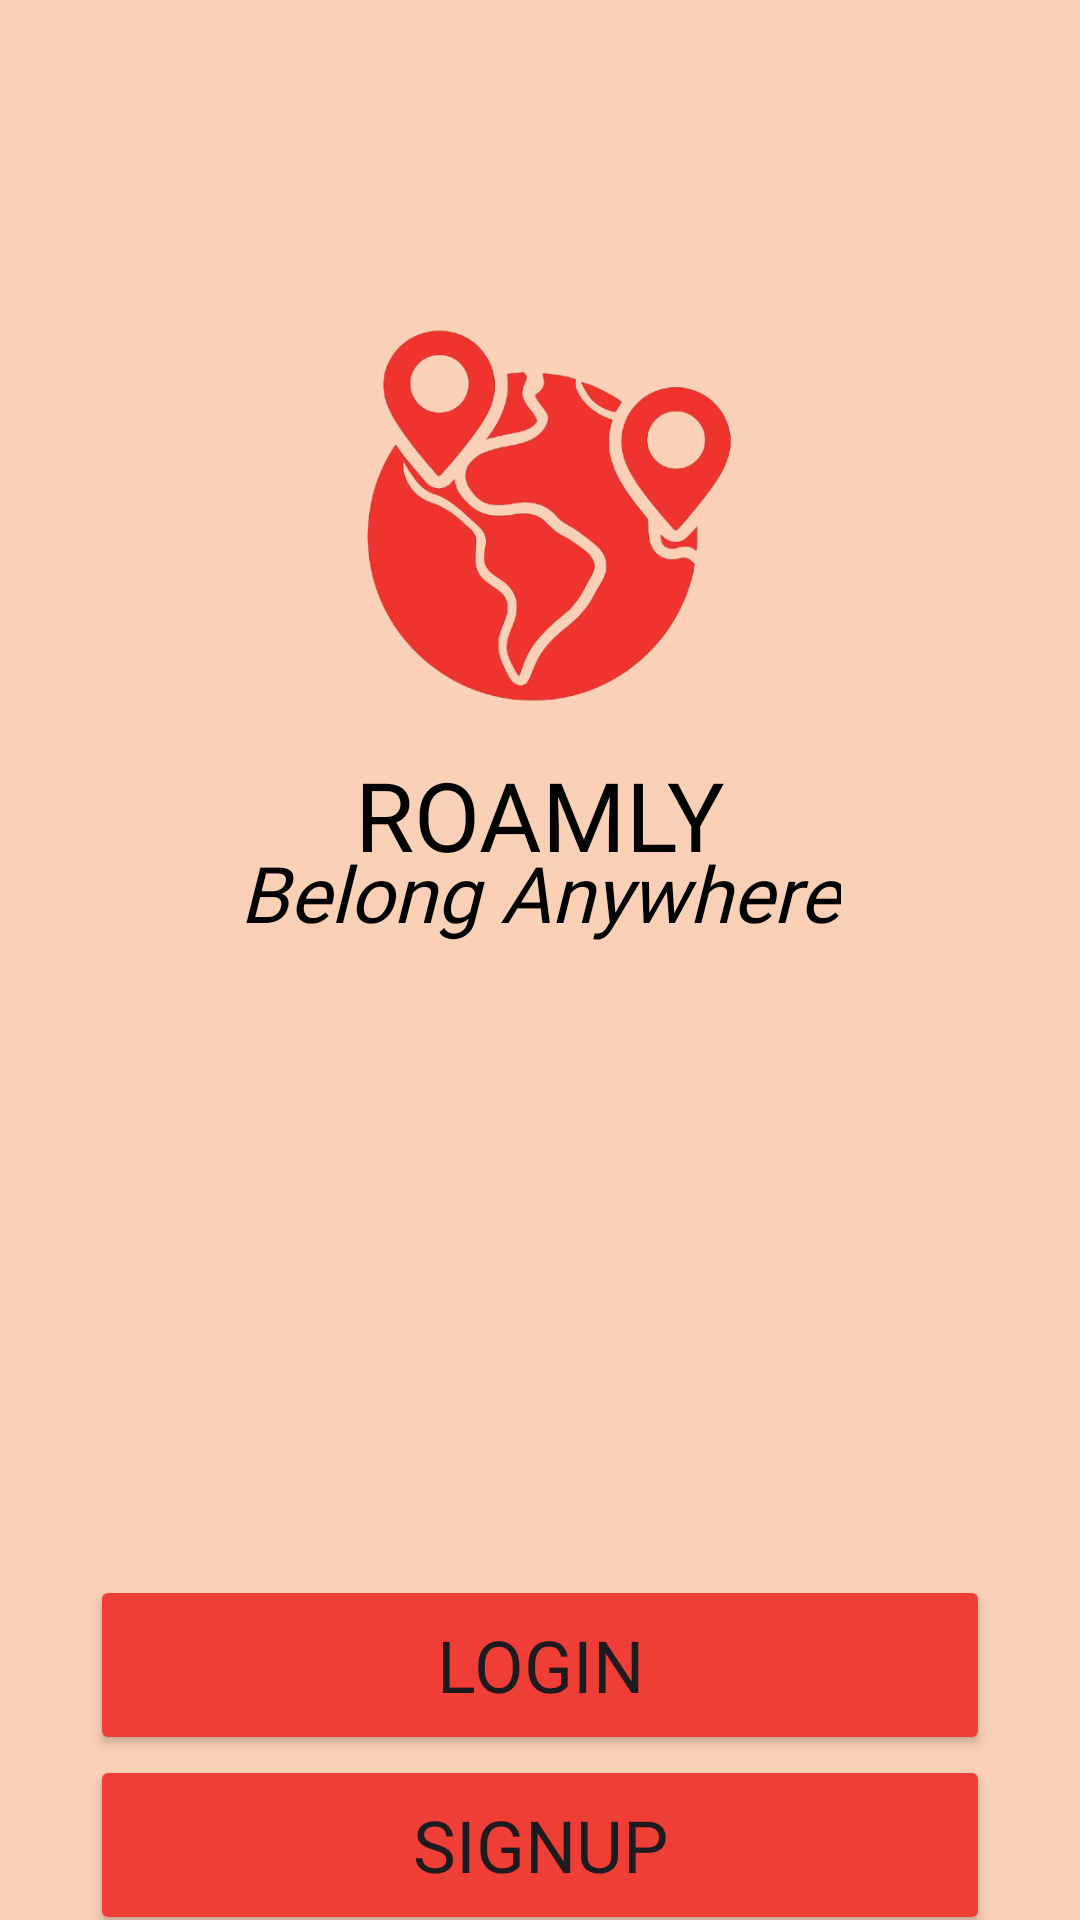

Reconstruct the res/layout file that produces this screen, plus the resources it refers to.
<!-- AndroidManifest.xml: application theme Theme.Roamly -->
<!-- res/layout/activity_onboarding.xml -->
<?xml version="1.0" encoding="utf-8"?>
<androidx.constraintlayout.widget.ConstraintLayout xmlns:android="http://schemas.android.com/apk/res/android"
    xmlns:app="http://schemas.android.com/apk/res-auto"
    xmlns:tools="http://schemas.android.com/tools"
    android:id="@+id/main"
    android:layout_width="match_parent"
    android:layout_height="match_parent"
    android:background="@color/roamly_blush"
    tools:context=".activity.OnboardingActivity">

    
    <ImageView
        android:id="@+id/logo"
        android:layout_width="150dp"
        android:layout_height="150dp"
        app:layout_constraintTop_toTopOf="parent"
        app:layout_constraintStart_toStartOf="parent"
        app:layout_constraintEnd_toEndOf="parent"
        android:layout_marginTop="100dp"
        app:srcCompat="@drawable/logo_no_background" />

    
    <TextView
        android:id="@+id/Roamly"
        android:layout_width="wrap_content"
        android:layout_height="wrap_content"
        app:layout_constraintTop_toBottomOf="@id/logo"
        android:layout_marginTop="0dp"
        android:fontFamily="@font/protest_guerrilla"
        android:text="ROAMLY"
        android:textSize="32sp"
        android:textColor="@color/black"
        app:layout_constraintStart_toStartOf="parent"
        app:layout_constraintEnd_toEndOf="parent"/>

    
    <TextView
        android:id="@+id/Punchline"
        android:layout_width="wrap_content"
        android:layout_height="wrap_content"
        android:layout_marginTop="30dp"
        app:layout_constraintTop_toBottomOf="@id/logo"
        android:fontFamily="@font/protest_guerrilla"
        android:text="@string/belong_anywhere"
        android:textStyle="italic"
        android:textSize="26sp"
        android:textColor="@color/black"
        app:layout_constraintStart_toStartOf="parent"
        app:layout_constraintEnd_toEndOf="parent"/>

    
    <LinearLayout
        android:layout_width="wrap_content"
        android:layout_height="wrap_content"
        android:orientation="vertical"
        android:layout_marginTop="250dp"
        app:layout_constraintTop_toTopOf="@id/Punchline"
        app:layout_constraintStart_toStartOf="parent"
        app:layout_constraintEnd_toEndOf="parent"
        app:layout_constraintBottom_toBottomOf="parent">

        
        <Button
            android:id="@+id/btnLogin"
            android:layout_width="300dp"
            android:layout_height="60dp"
            app:layout_constraintTop_toBottomOf="@id/Punchline"
            app:layout_constraintStart_toStartOf="parent"
            app:layout_constraintEnd_toEndOf="parent"
            android:backgroundTint="@color/roamly_red"
            android:text="@string/login"
            android:textSize="24sp"
            android:fontFamily="@font/roboto_variablefont" />

        
        <Button
            android:id="@+id/btnRegister"
            android:layout_width="300dp"
            android:layout_height="60dp"
            app:layout_constraintTop_toBottomOf="@id/Punchline"
            app:layout_constraintStart_toStartOf="parent"
            app:layout_constraintEnd_toEndOf="parent"
            app:layout_constraintBottom_toBottomOf="parent"
            android:backgroundTint="@color/roamly_red"
            android:text="@string/signup"
            android:textSize="24sp"
            android:fontFamily="@font/roboto_variablefont" />
    </LinearLayout>

</androidx.constraintlayout.widget.ConstraintLayout>
<!-- resources referenced by this layout -->
<resources>
  <color name="black">#FF000000</color>
  <color name="roamly_blush">#FAD0B6</color>
  <color name="roamly_red">#EF3E36</color>
  <!-- drawable logo_no_background: png bitmap (drawable, 127716 bytes) -->
  <string name="belong_anywhere">Belong Anywhere</string>
  <string name="login">Login</string>
  <string name="signup">Signup</string>
  <style name="Theme.Roamly" parent="Base.Theme.Roamly" />
  <style name="Base.Theme.Roamly" parent="Theme.Material3.DayNight.NoActionBar">
          
          
      </style>
</resources>
